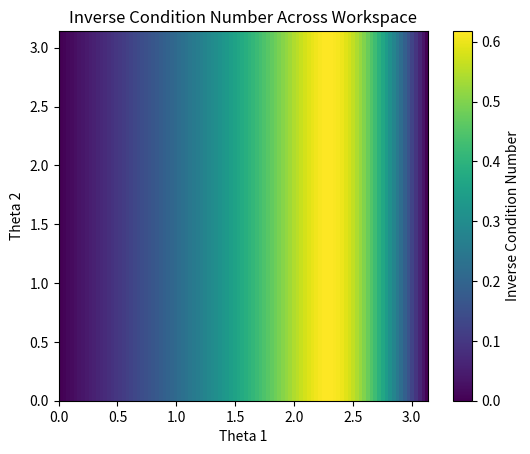

The script that saved this image:
import numpy as np
import matplotlib.pyplot as plt


def compute_jacobian(theta1, theta2, l1=1, l2=1):
    """
    Compute the Jacobian for a simple 2-DOF planar robotic arm.
    """
    J = np.array([
        [-l1 * np.sin(theta1) - l2 * np.sin(theta1 + theta2), -l2 * np.sin(theta1 + theta2)],
        [l1 * np.cos(theta1) + l2 * np.cos(theta1 + theta2), l2 * np.cos(theta1 + theta2)]
    ])
    return J


theta1_range = np.linspace(0, np.pi, 100)  # Joint 1 angle range
theta2_range = np.linspace(0, np.pi, 100)  # Joint 2 angle range

inverse_condition_number_grid = np.zeros((100, 100))

for i, theta1 in enumerate(theta1_range):
    for j, theta2 in enumerate(theta2_range):
        # Compute the Jacobian at this configuration
        J = compute_jacobian(theta1, theta2)

        # Compute the singular values
        singular_values = np.linalg.svd(J, compute_uv=False)

        # Compute the inverse condition number
        inverse_condition_number = singular_values[-1] / singular_values[0]

        # Store in the grid
        inverse_condition_number_grid[i, j] = inverse_condition_number

plt.imshow(inverse_condition_number_grid, extent=[0, np.pi, 0, np.pi], origin='lower', cmap='viridis')
plt.colorbar(label='Inverse Condition Number')
plt.xlabel('Theta 1')
plt.ylabel('Theta 2')
plt.title('Inverse Condition Number Across Workspace')
plt.show()
